Run: headless pygame with SDL's dummy video driver; simulated clock (each Clock.tick advances the game by its frame time, no real sleeping); random seed 0; keys injected as events and as key.get_pressed() state; mouse plan: one left click at the window centre at the start of phase 2, then a move to the lower-right quarter at the start of phase 3.
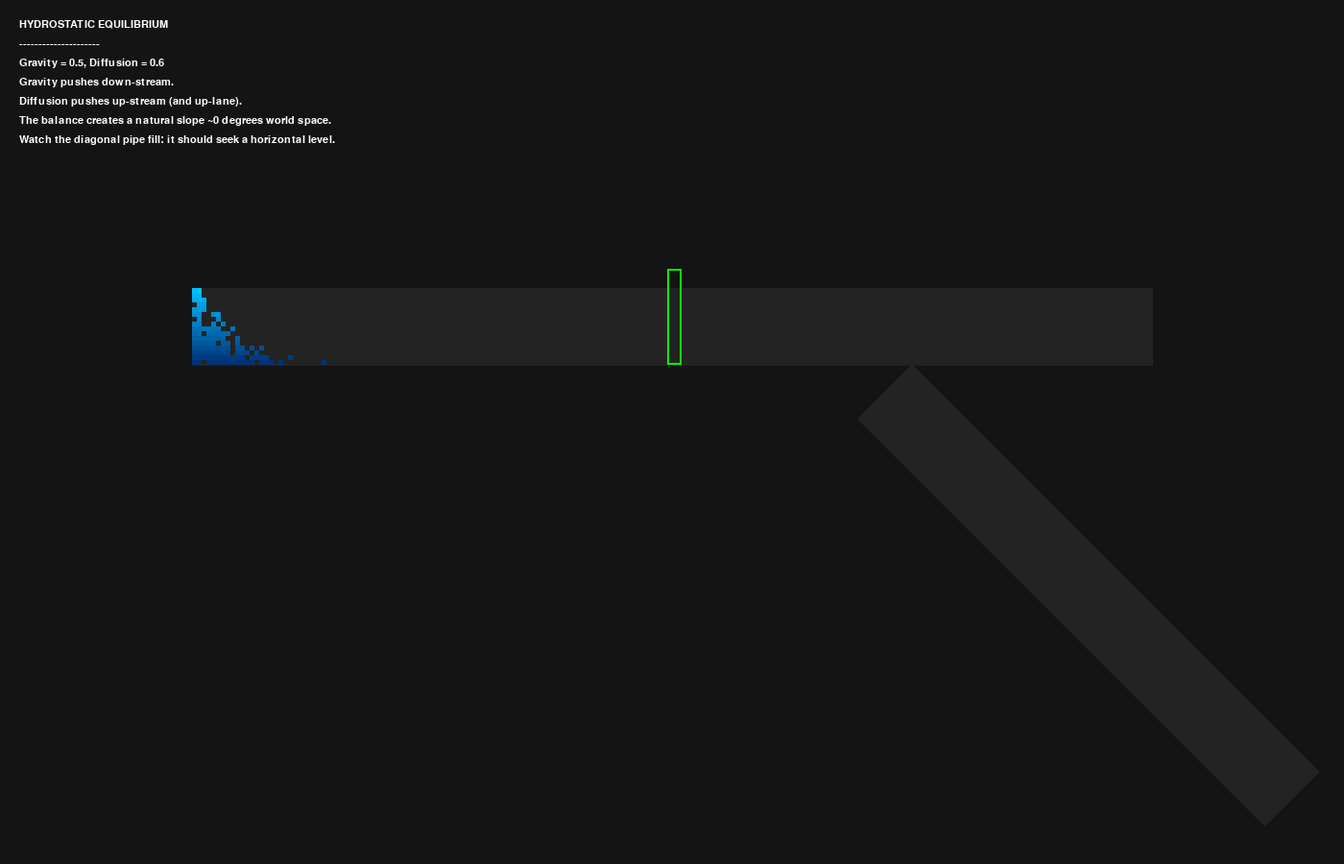
Frame 1 of 4 · flips 1–60 · no input
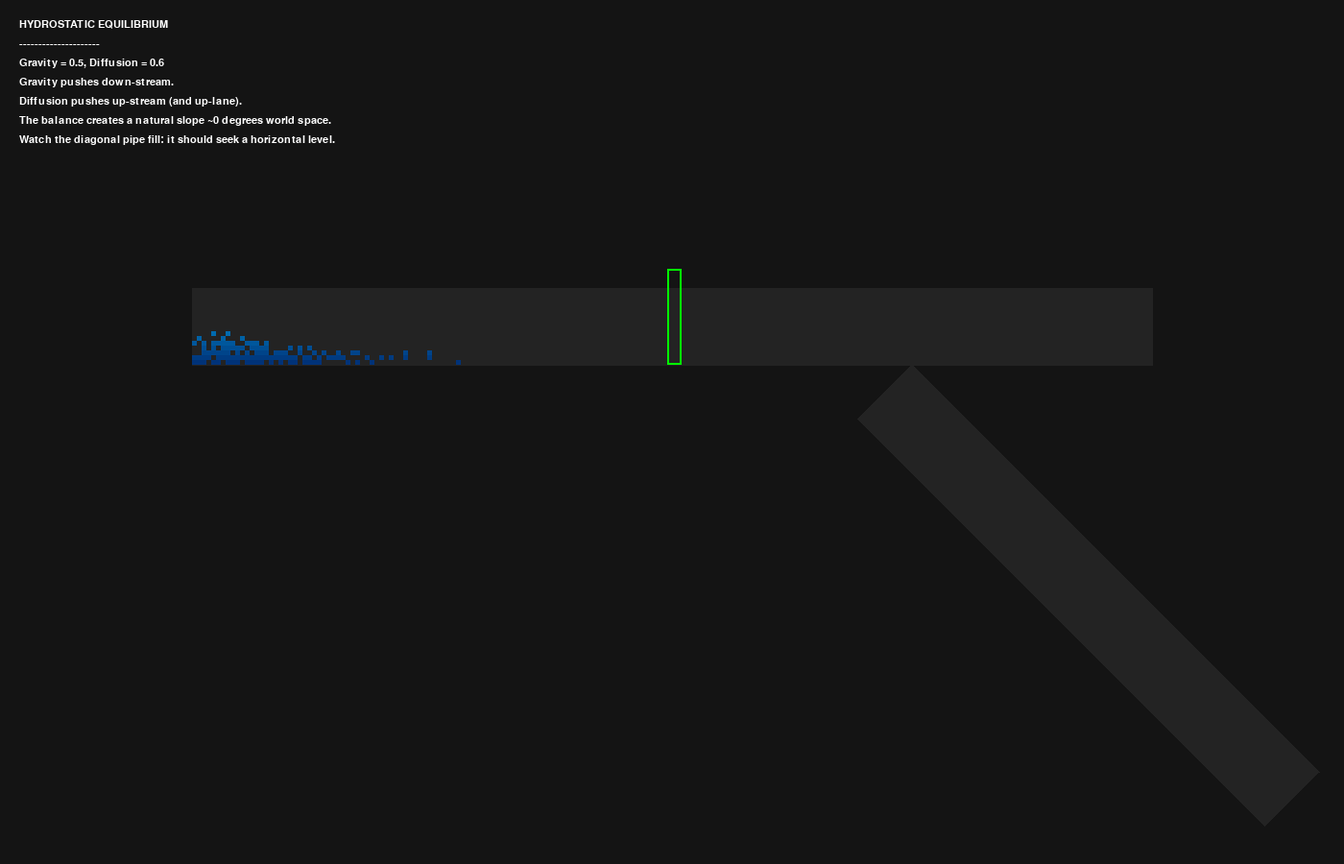
Frame 2 of 4 · flips 61–180 · clicked the window centre · tapped SPACE, RETURN · held RIGHT (→), D
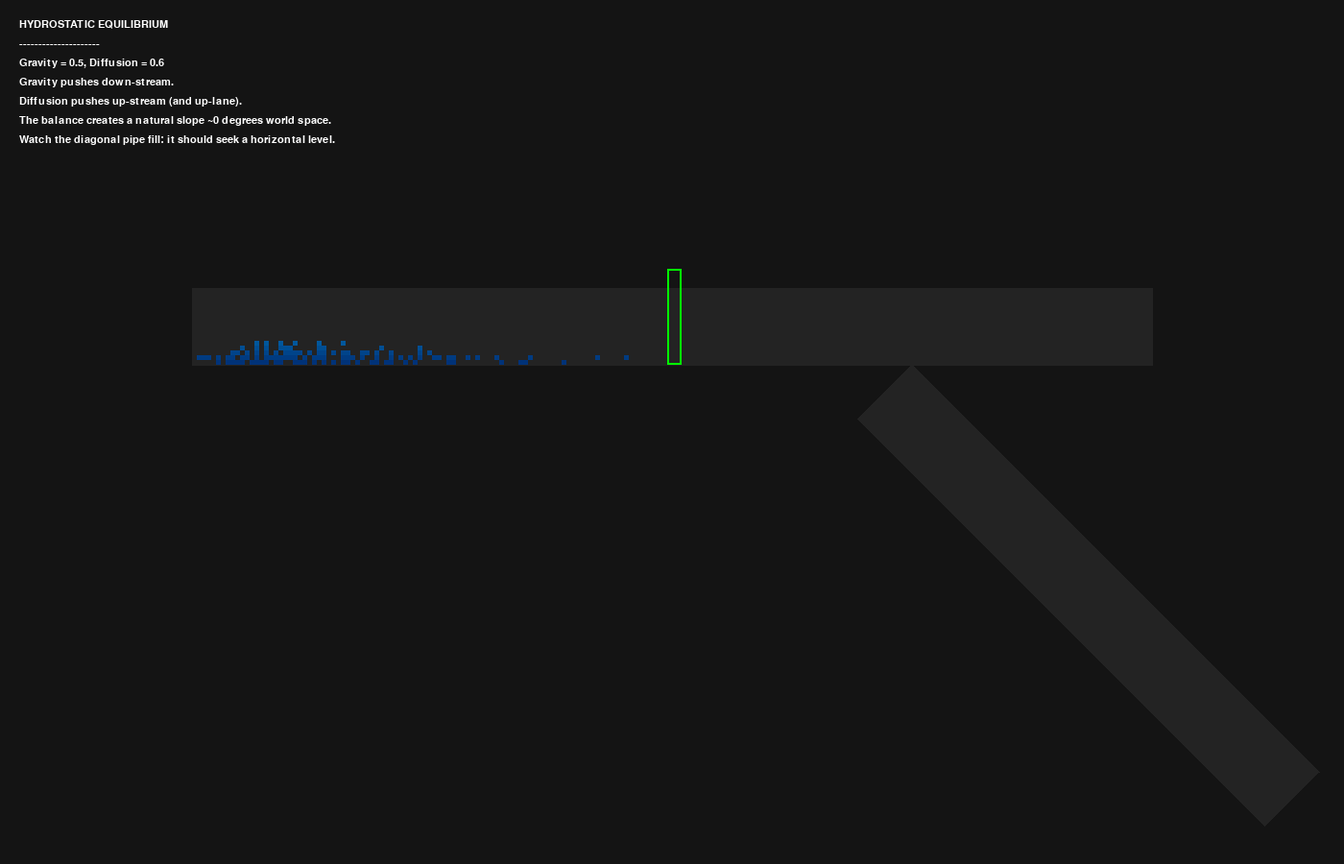
Frame 3 of 4 · flips 181–300 · moved the mouse to the lower-right quarter · held DOWN (↓), S
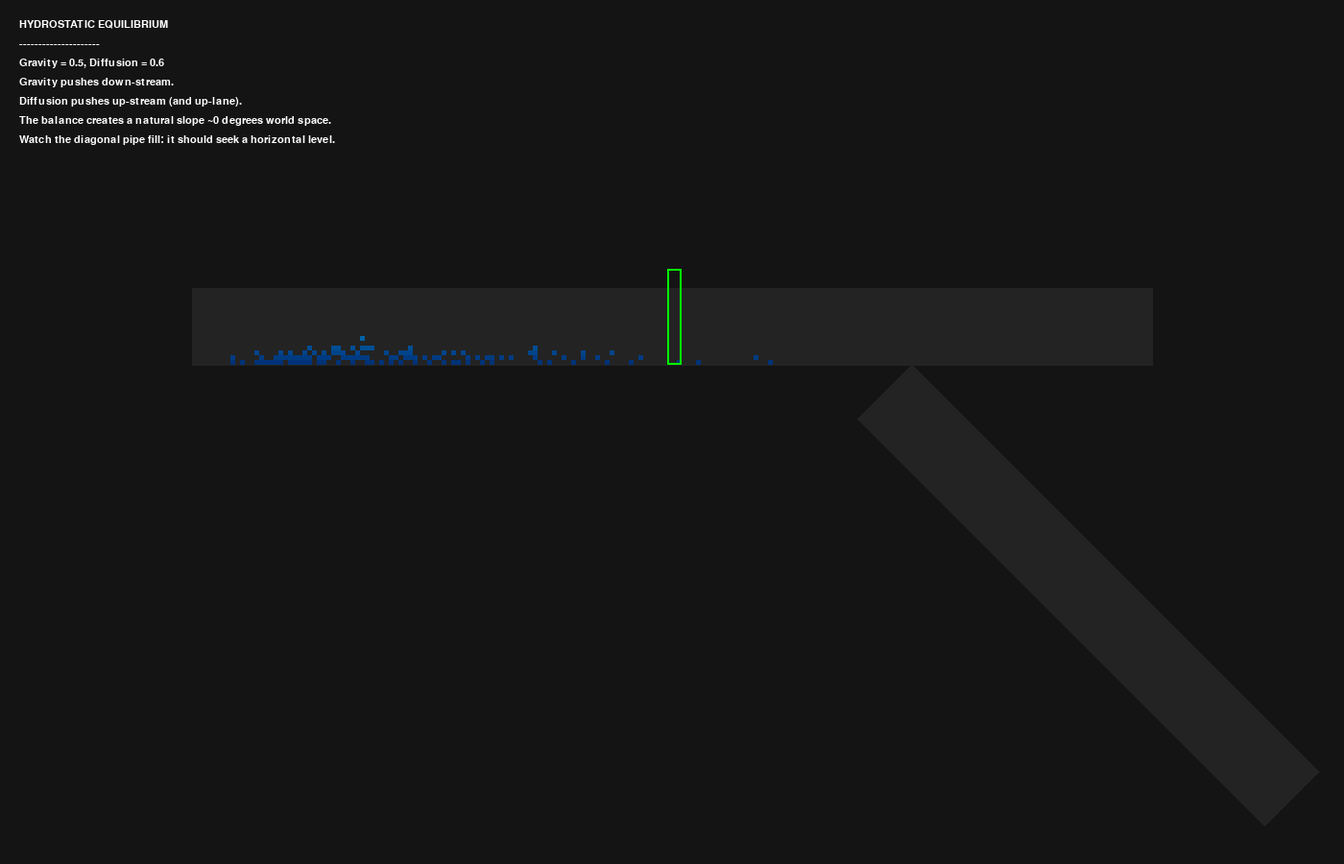
Frame 4 of 4 · flips 301–420 · held LEFT (←), A, UP (↑), W

The pygame program that drew these frames:

import pygame
import random
import sys
import math

# --- CONFIGURATION ---
SCREEN_WIDTH = 1400
SCREEN_HEIGHT = 900
FPS = 60

# Geometry
MAIN_PIPE_LENGTH = 200    
BRANCH_PIPE_LENGTH = 120  
NUM_LANES = 16            
CELL_SIZE = 5             

# Topology
VALVE_POS = MAIN_PIPE_LENGTH // 2
JUNCTION_POS = (MAIN_PIPE_LENGTH * 3) // 4 

# Physics Knobs (TUNED FOR LEVELING)
GLOBAL_PRESSURE = 0.90     # Strong pump
GLOBAL_GRAVITY = 0.50      # Reduced slightly to prevent "concrete stacking"
BASE_DIFFUSION = 0.60      # High diffusion allows the pile to collapse (level out)

# Colors
COLOR_BG = (20, 20, 20)
COLOR_PIPE_BG = (35, 35, 35)
COLOR_FLUID_TOP = (0, 191, 255)    
COLOR_FLUID_BOT = (0, 50, 120)     
COLOR_SOURCE = (0, 255, 0)
COLOR_WALL = (255, 50, 50)
COLOR_VALVE_OPEN = (0, 255, 0)
COLOR_VALVE_CLOSED = (255, 0, 0)
COLOR_TEXT = (255, 255, 255)

class BitwisePipe:
    def __init__(self, length, lanes, angle_deg=0):
        self.length = length
        self.lanes = lanes
        self.states = [0] * lanes 
        self.mask = (1 << length) - 1 
        
        self.valve_active = False 
        self.valve_open = True
        
        rad = math.radians(angle_deg)
        self.g_long = math.sin(rad) 
        self.g_trans = math.cos(rad)
        self.angle = angle_deg

    def reset(self):
        self.states = [0] * self.lanes

    def inject(self, pump_rate=1.0):
        entry_bit = 1 << (self.length - 1)
        for i in range(self.lanes):
            if random.random() < pump_rate:
                self.states[i] |= entry_bit

    def get_stochastic_mask(self, probability):
        if probability <= 0: return 0
        if probability >= 1: return self.mask
        
        r1 = random.getrandbits(self.length)
        if probability > 0.5:
            r2 = random.getrandbits(self.length)
            return r1 | r2 if probability > 0.75 else r1
        else:
            r2 = random.getrandbits(self.length)
            return r1 & r2 if probability < 0.25 else r1

    def update(self):
        # --- CALCULATE FORCES ---
        
        # 1. Transverse (Across Lanes)
        force_trans_down = abs(self.g_trans * GLOBAL_GRAVITY)
        
        # FIX: Diffusion is now a constant base energy. 
        # We don't subtract gravity here. We let the stochastic nature fight it out.
        # This allows particles to "boil" out of the bottom lane.
        force_trans_up = BASE_DIFFUSION 

        # 2. Longitudinal (Along Pipe)
        force_long_right = GLOBAL_PRESSURE + (self.g_long * GLOBAL_GRAVITY)
        
        # FIX: We do NOT subtract gravity from diffusion here.
        # Back-diffusion must be active to allow the pile to "slump" backwards.
        force_long_left = BASE_DIFFUSION

        valve_blocker = self.mask
        if self.valve_active and not self.valve_open:
            valve_bit_index = self.length - 1 - VALVE_POS
            valve_blocker = ~(1 << valve_bit_index) & self.mask

        # --- PHYSICS STEP ---

        # A. TRANSVERSE DOWN (Gravity)
        # Multiple passes to ensure weight is felt
        passes = 3 if force_trans_down > 0.1 else 1
        for _ in range(passes):
            for i in range(self.lanes - 2, -1, -1):
                upper = self.states[i]
                lower = self.states[i+1]
                candidates = upper & (~lower)
                
                # Gravity pushes down
                move_mask = self.get_stochastic_mask(force_trans_down + 0.2)
                falling = candidates & move_mask
                self.states[i] ^= falling
                self.states[i+1] |= falling

        # B. TRANSVERSE UP (High Mixing)
        # This is critical for leveling. It allows particles to climb 
        # so they can slide back upstream.
        if force_trans_up > 0:
            for i in range(self.lanes - 1):
                upper = self.states[i]
                lower = self.states[i+1]
                candidates = lower & (~upper)
                
                # Diffusion pushes up (randomly)
                move_mask = self.get_stochastic_mask(force_trans_up * 0.5) # Scaled down slightly
                rising = candidates & move_mask
                
                self.states[i+1] ^= rising
                self.states[i] |= rising

        # C. LONGITUDINAL MOVEMENT
        for i in range(self.lanes):
            state = self.states[i]
            
            # Flow Right (Pressure + Gravity)
            mask_right = self.get_stochastic_mask(force_long_right)
            candidates = (state >> 1) & (~state) & self.mask
            valid_moves = candidates & mask_right & valve_blocker
            state = state ^ valid_moves ^ (valid_moves << 1)

            # Flow Left (Back Diffusion)
            # This pushes the "top of the pile" back upstream
            mask_left = self.get_stochastic_mask(force_long_left)
            candidates = (state << 1) & (~state) & self.mask
            valid_moves = candidates & mask_left & valve_blocker
            state = state ^ valid_moves ^ (valid_moves >> 1)
            
            self.states[i] = state

        # Cleanup
        for i in range(self.lanes):
            self.states[i] &= self.mask


def handle_junction(main, branch):
    junction_bit_idx = main.length - 1 - JUNCTION_POS
    branch_inlet_idx = branch.length - 1
    
    falling_count = 0
    for i in range(NUM_LANES):
        if (main.states[i] >> junction_bit_idx) & 1:
            main.states[i] &= ~(1 << junction_bit_idx)
            falling_count += 1
    
    if falling_count > 0:
        available_lanes = list(range(NUM_LANES))
        random.shuffle(available_lanes)
        for _ in range(falling_count):
            if not available_lanes: break
            target_lane = available_lanes.pop()
            if not ((branch.states[target_lane] >> branch_inlet_idx) & 1):
                branch.states[target_lane] |= (1 << branch_inlet_idx)

def draw_pipe(screen, pipe, start_x, start_y, cell_size):
    rad = math.radians(pipe.angle)
    v_len_x = math.cos(rad) * (pipe.length * cell_size)
    v_len_y = math.sin(rad) * (pipe.length * cell_size)
    v_wid_x = -math.sin(rad) * (pipe.lanes * cell_size)
    v_wid_y = math.cos(rad) * (pipe.lanes * cell_size)
    
    p1 = (start_x, start_y)
    p2 = (start_x + v_len_x, start_y + v_len_y)
    p3 = (start_x + v_len_x + v_wid_x, start_y + v_len_y + v_wid_y)
    p4 = (start_x + v_wid_x, start_y + v_wid_y)
    pygame.draw.polygon(screen, COLOR_PIPE_BG, [p1, p2, p3, p4])

    u_len_x = math.cos(rad) * cell_size
    u_len_y = math.sin(rad) * cell_size
    u_wid_x = -math.sin(rad) * cell_size
    u_wid_y = math.cos(rad) * cell_size

    for lane_idx in range(pipe.lanes):
        state = pipe.states[lane_idx]
        
        t = lane_idx / (pipe.lanes - 1)
        color = (
            int(COLOR_FLUID_TOP[0] * (1-t) + COLOR_FLUID_BOT[0] * t),
            int(COLOR_FLUID_TOP[1] * (1-t) + COLOR_FLUID_BOT[1] * t),
            int(COLOR_FLUID_TOP[2] * (1-t) + COLOR_FLUID_BOT[2] * t),
        )

        for bit_idx in range(pipe.length):
            if (state >> bit_idx) & 1:
                dist_long = pipe.length - 1 - bit_idx
                dist_trans = lane_idx
                
                draw_x = start_x + (dist_long * u_len_x) + (dist_trans * u_wid_x)
                draw_y = start_y + (dist_long * u_len_y) + (dist_trans * u_wid_y)
                
                pygame.draw.rect(screen, color, (int(draw_x), int(draw_y), cell_size, cell_size))

def main():
    pygame.init()
    screen = pygame.display.set_mode((SCREEN_WIDTH, SCREEN_HEIGHT))
    pygame.display.set_caption("True Leveling Demo")
    clock = pygame.time.Clock()
    font = pygame.font.SysFont("monospace", 16)

    main_pipe = BitwisePipe(MAIN_PIPE_LENGTH, NUM_LANES, angle_deg=0)
    main_pipe.valve_active = True
    
    branch_pipe = BitwisePipe(BRANCH_PIPE_LENGTH, NUM_LANES, angle_deg=45)

    pumping = True

    main_x = (SCREEN_WIDTH - (MAIN_PIPE_LENGTH * CELL_SIZE)) // 2 
    main_y = 300
    
    junction_x = main_x + (JUNCTION_POS * CELL_SIZE)
    junction_y = main_y + (NUM_LANES * CELL_SIZE)
    
    valve_x = main_x + (VALVE_POS * CELL_SIZE)
    valve_rect = pygame.Rect(valve_x - 5, main_y - 20, 15, 100)

    running = True
    while running:
        for event in pygame.event.get():
            if event.type == pygame.QUIT:
                running = False
            elif event.type == pygame.MOUSEBUTTONDOWN:
                if event.button == 1 and valve_rect.collidepoint(pygame.mouse.get_pos()):
                    main_pipe.valve_open = not main_pipe.valve_open
            elif event.type == pygame.KEYDOWN:
                if event.key == pygame.K_SPACE:
                    pumping = not pumping
                elif event.key == pygame.K_r:
                    main_pipe.reset()
                    branch_pipe.reset()

        if pumping:
            main_pipe.inject()
        
        main_pipe.update()
        branch_pipe.update()
        
        handle_junction(main_pipe, branch_pipe)

        screen.fill(COLOR_BG)
        
        draw_pipe(screen, branch_pipe, junction_x, junction_y, CELL_SIZE)
        draw_pipe(screen, main_pipe, main_x, main_y, CELL_SIZE)

        v_col = COLOR_VALVE_OPEN if main_pipe.valve_open else COLOR_VALVE_CLOSED
        pygame.draw.rect(screen, v_col, valve_rect, 2)
        if not main_pipe.valve_open:
            pygame.draw.line(screen, v_col, (valve_x + 2, main_y), (valve_x + 2, main_y + NUM_LANES*CELL_SIZE), 3)

        lines = [
            "HYDROSTATIC EQUILIBRIUM",
            "---------------------",
            "Gravity = 0.5, Diffusion = 0.6",
            "Gravity pushes down-stream.",
            "Diffusion pushes up-stream (and up-lane).",
            "The balance creates a natural slope ~0 degrees world space.",
            "Watch the diagonal pipe fill: it should seek a horizontal level."
        ]
        
        for i, line in enumerate(lines):
            screen.blit(font.render(line, True, COLOR_TEXT), (20, 20 + i*20))

        pygame.display.flip()
        clock.tick(FPS)

    pygame.quit()
    sys.exit()

if __name__ == "__main__":
    main()
